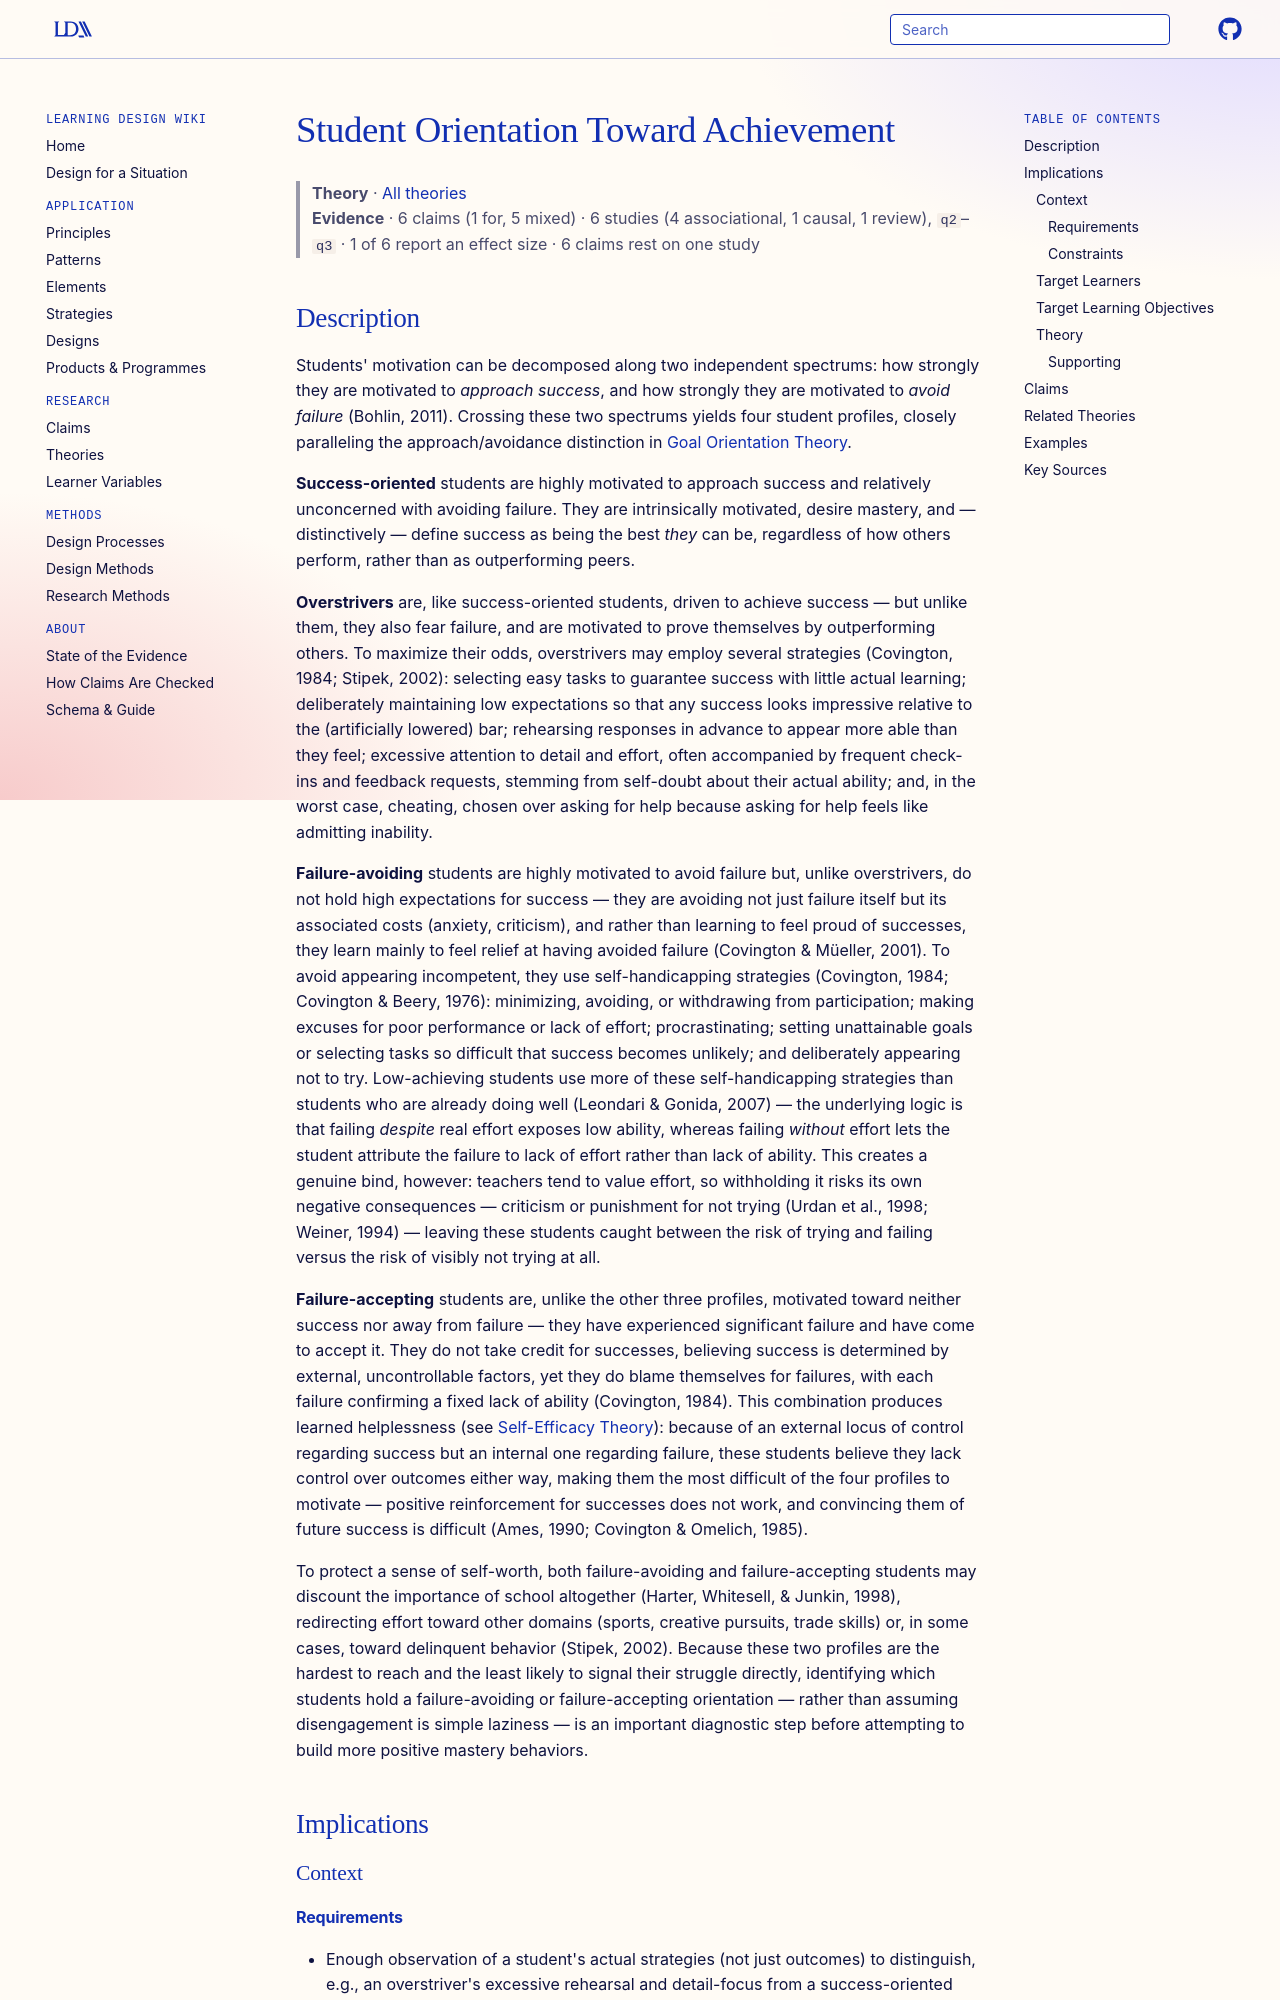

repository: Learning-Design-Alliance/learning-wiki · page: theories/student-orientation-toward-achievement/index.html · generator: mkdocs

---
type: theory
title: Student Orientation Toward Achievement
description: Covington's self-worth typology classifies students by how they combine motivation to approach success with motivation to avoid failure, yielding four profiles — success-oriented, overstriving, failure-avoiding, and failure-accepting — with different strategies and different degrees of self-handicapping.
canonical: true
status: review
generated:
  by: claude/unspecified
  at: 2026-08-29
---

# Student Orientation Toward Achievement

> **Theory** · [All theories](index.md)
> **Evidence** · 6 claims (1 for, 5 mixed) · 6 studies (4 associational, 1 causal, 1 review), `q2`–`q3` · 1 of 6 report an effect size · 6 claims rest on one study
